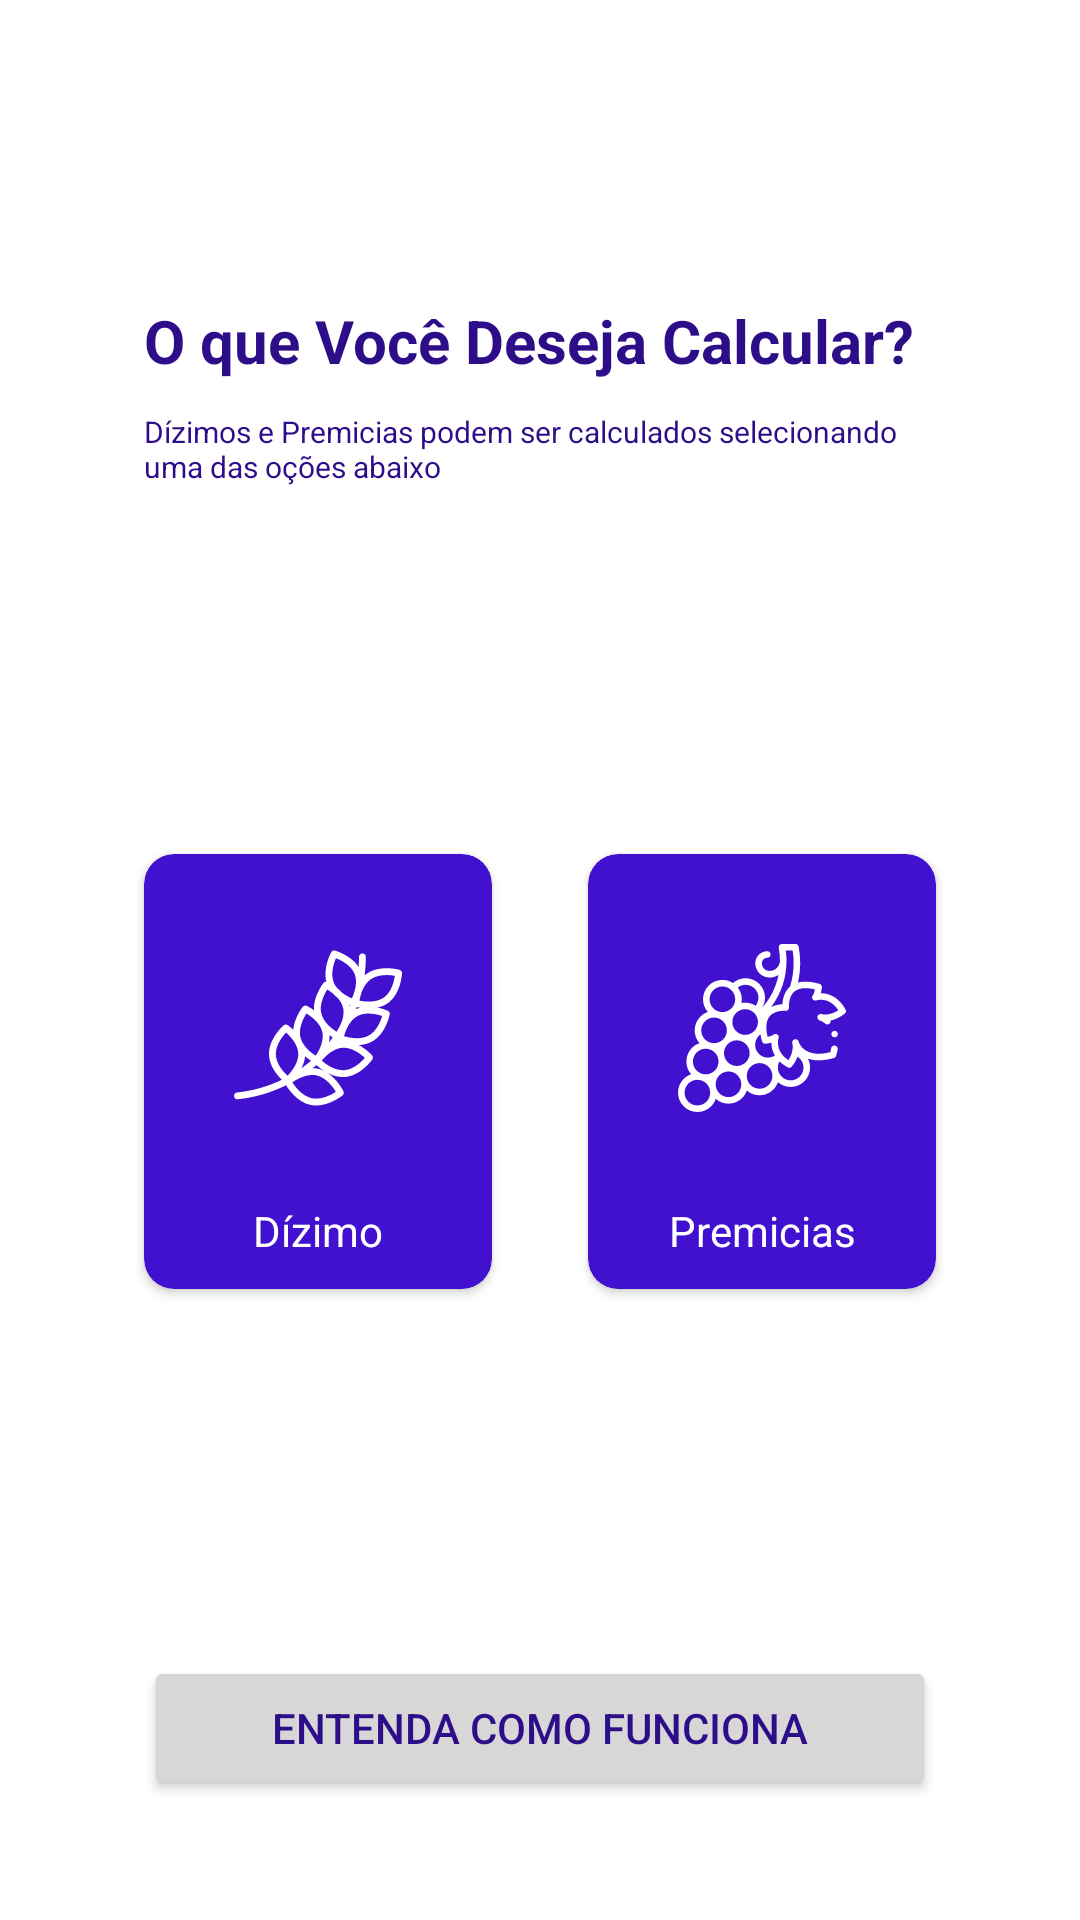

This screen was rendered from an Android layout file. Write that file and the resources it references.
<!-- AndroidManifest.xml: application theme Theme.AppDizimo -->
<!-- res/layout/activity_main.xml -->
<?xml version="1.0" encoding="utf-8"?>
<androidx.constraintlayout.widget.ConstraintLayout
    xmlns:android="http://schemas.android.com/apk/res/android"
    xmlns:app="http://schemas.android.com/apk/res-auto"
    xmlns:tools="http://schemas.android.com/tools"
    android:layout_width="match_parent"
    android:layout_height="match_parent"
    tools:context=".MainActivity">

    <TextView
        android:id="@+id/tv_titulo"
        android:layout_width="wrap_content"
        android:layout_height="wrap_content"
        android:text="@string/pergunta"
        android:textColor="@color/azulEscuro"
        android:textStyle="bold"
        android:layout_marginTop="@dimen/margem_100"
        android:layout_marginLeft="@dimen/margem_48"
        android:textSize="@dimen/font_20"
        app:layout_constraintLeft_toLeftOf="parent"
        app:layout_constraintTop_toTopOf="parent" />

    <TextView
        android:id="@+id/tv_sub_titulo"
        android:layout_width="0dp"
        android:layout_height="wrap_content"
        android:textColor="@color/azulEscuro"
        android:text="@string/explica_pergunta"
        android:layout_marginTop="@dimen/margem_10"
        android:textSize="@dimen/font_10"
        app:layout_constraintLeft_toLeftOf="@id/tv_titulo"
        app:layout_constraintRight_toRightOf="parent"
        android:layout_marginRight="@dimen/margem_48"
        app:layout_constraintTop_toBottomOf="@id/tv_titulo" />

    <androidx.cardview.widget.CardView
        android:id="@+id/cv_dizimo"
        android:layout_width="wrap_content"
        android:layout_height="wrap_content"
        app:layout_constraintTop_toBottomOf="@id/tv_sub_titulo"
        app:layout_constraintLeft_toLeftOf="@id/tv_sub_titulo"
        app:layout_constraintBottom_toTopOf="@id/bt_entendimento"
        app:cardBackgroundColor="@color/azulPrincipal"
        android:foreground="?android:attr/selectableItemBackground"
        android:clickable="true"
        app:cardCornerRadius="@dimen/margem_10">

        <androidx.constraintlayout.widget.ConstraintLayout
            android:layout_width="wrap_content"
            android:layout_height="wrap_content">

            <ImageView
                android:id="@+id/iv_dizimo"
                android:layout_width="wrap_content"
                android:layout_height="wrap_content"
                android:src="@drawable/ic_wheat"
                app:layout_constraintTop_toTopOf="parent"
                app:layout_constraintBottom_toTopOf="@+id/tv_dizimo"
                app:layout_constraintLeft_toLeftOf="parent"
                app:layout_constraintRight_toRightOf="parent"
                android:layout_margin="@dimen/margem_30"
                />
            <TextView
                android:id="@+id/tv_dizimo"
                android:layout_width="wrap_content"
                android:layout_height="wrap_content"
                android:text="@string/texto_um"
                app:layout_constraintBottom_toBottomOf="parent"
                app:layout_constraintLeft_toLeftOf="parent"
                app:layout_constraintRight_toRightOf="parent"
                android:textColor="@color/white"
                android:layout_marginBottom="@dimen/margem_10"/>
        </androidx.constraintlayout.widget.ConstraintLayout>


    </androidx.cardview.widget.CardView>

    <androidx.cardview.widget.CardView
        android:id="@+id/cv_premicia"
        android:layout_width="wrap_content"
        android:layout_height="wrap_content"
        app:layout_constraintTop_toBottomOf="@id/tv_sub_titulo"
        app:layout_constraintRight_toRightOf="@id/tv_sub_titulo"
        app:layout_constraintBottom_toTopOf="@id/bt_entendimento"
        app:cardBackgroundColor="@color/azulPrincipal"
        android:foreground="?android:attr/selectableItemBackground"
        android:clickable="true"
        app:cardCornerRadius="@dimen/margem_10">

        <androidx.constraintlayout.widget.ConstraintLayout
            android:layout_width="wrap_content"
            android:layout_height="wrap_content">

            <ImageView
                android:id="@+id/iv_premicias"
                android:layout_width="wrap_content"
                android:layout_height="wrap_content"
                android:src="@drawable/ic_grapes"
                app:layout_constraintTop_toTopOf="parent"
                app:layout_constraintBottom_toTopOf="@+id/tv_premicias"
                app:layout_constraintLeft_toLeftOf="parent"
                app:layout_constraintRight_toRightOf="parent"
                android:layout_margin="@dimen/margem_30"
                />
            <TextView
                android:id="@+id/tv_premicias"
                android:layout_width="wrap_content"
                android:layout_height="wrap_content"
                android:text="@string/texto_dois"
                app:layout_constraintBottom_toBottomOf="parent"
                app:layout_constraintLeft_toLeftOf="parent"
                app:layout_constraintRight_toRightOf="parent"
                android:textColor="@color/white"
                android:layout_marginBottom="@dimen/margem_10"/>
        </androidx.constraintlayout.widget.ConstraintLayout>


    </androidx.cardview.widget.CardView>

    <Button
        android:id="@+id/bt_entendimento"
        android:layout_width="0dp"
        android:layout_height="wrap_content"
        android:text="@string/entender"
        android:textColor="@color/azulEscuro"
        android:backgroundTint="@color/cinza"
        app:layout_constraintBottom_toBottomOf="parent"
        app:layout_constraintLeft_toLeftOf="@id/tv_sub_titulo"
        app:layout_constraintRight_toRightOf="@id/tv_sub_titulo"
        android:layout_marginBottom="@dimen/margem_40"/>

</androidx.constraintlayout.widget.ConstraintLayout>
<!-- resources referenced by this layout -->
<resources>
  <color name="azulEscuro">#2d0D88</color>
  <color name="azulPrincipal">#4211D0</color>
  <color name="cinza">#D7D7D7</color>
  <color name="white">#FFFFFFFF</color>
  <dimen name="font_10">10sp</dimen>
  <dimen name="font_20">20sp</dimen>
  <dimen name="margem_10">10dp</dimen>
  <dimen name="margem_100">100dp</dimen>
  <dimen name="margem_30">30dp</dimen>
  <dimen name="margem_40">40dp</dimen>
  <dimen name="margem_48">48dp</dimen>
  <!-- drawable ic_grapes: vector/xml drawable (drawable, 7198 chars, omitted) -->
  <!-- drawable ic_wheat: vector/xml drawable (drawable, 4711 chars, omitted) -->
  <string name="entender">Entenda Como Funciona</string>
  <string name="explica_pergunta">Dízimos e Premicias podem ser calculados selecionando uma das oções abaixo</string>
  <string name="pergunta">O que Você Deseja Calcular?</string>
  <string name="texto_dois">Premicias</string>
  <string name="texto_um">Dízimo</string>
  <style name="Theme.AppDizimo" parent="Theme.MaterialComponents.DayNight.NoActionBar">
          
          <item name="colorPrimary">@color/purple_500</item>
          <item name="colorPrimaryVariant">@color/purple_700</item>
          <item name="colorOnPrimary">@color/white</item>
          
          <item name="colorSecondary">@color/teal_200</item>
          <item name="colorSecondaryVariant">@color/teal_700</item>
          <item name="colorOnSecondary">@color/black</item>
          
          <item name="android:statusBarColor" tools:targetApi="l">?attr/colorPrimaryVariant</item>
          
      </style>
  <color name="purple_500">#FF6200EE</color>
  <color name="purple_700">#FF3700B3</color>
  <color name="teal_200">#FF03DAC5</color>
  <color name="teal_700">#FF018786</color>
  <color name="black">#FF000000</color>
</resources>
